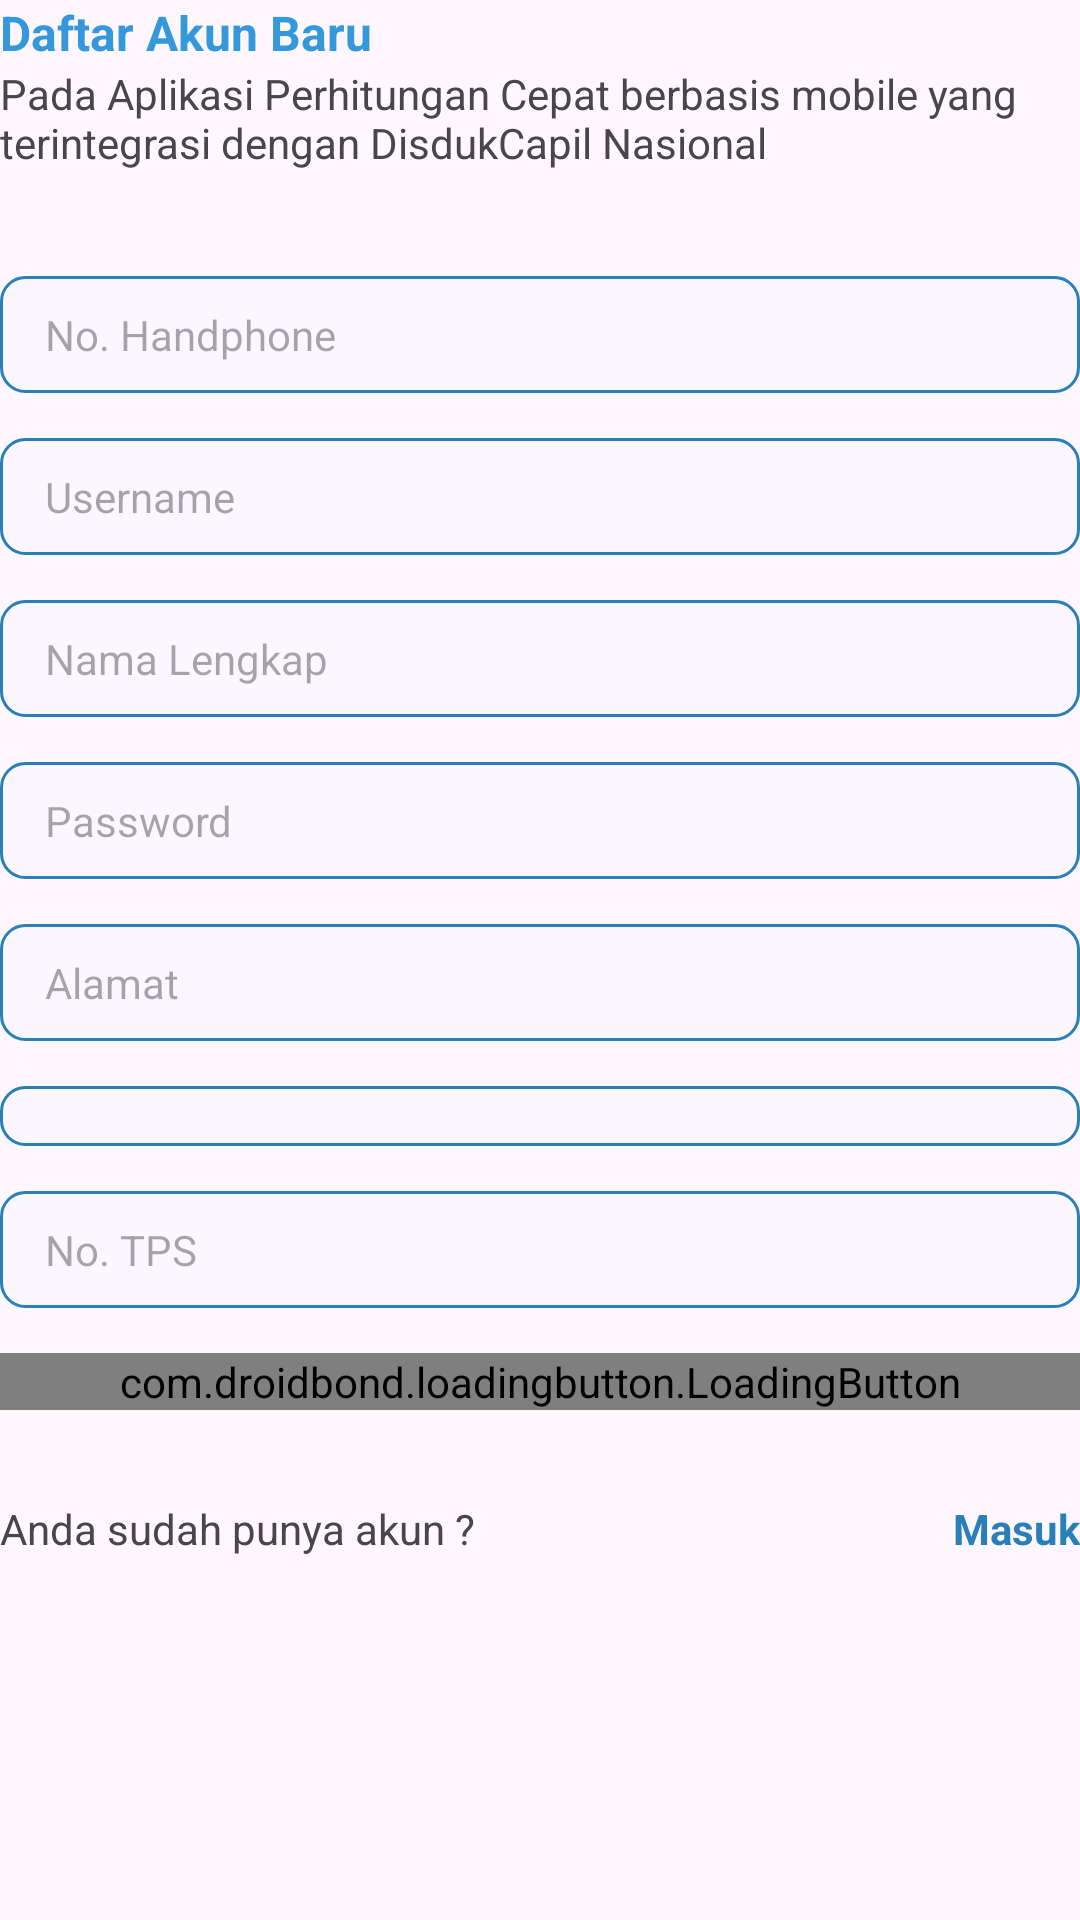

Android layout source for this screen:
<!-- AndroidManifest.xml: application theme Theme.GensQuickCount -->
<!-- res/layout/fragment_register.xml -->
<?xml version="1.0" encoding="utf-8"?>
<LinearLayout xmlns:android="http://schemas.android.com/apk/res/android"
    xmlns:tools="http://schemas.android.com/tools"
    android:layout_width="match_parent"
    android:layout_height="match_parent"
    xmlns:app="http://schemas.android.com/apk/res-auto"
    android:layout_margin="20dp"
    android:orientation="vertical"
    tools:context=".fragment.RegisterFragment">
    <TextView
        android:layout_width="match_parent"
        android:layout_height="wrap_content"
        android:textStyle="bold"
        android:text="Daftar Akun Baru"
        android:textSize="16sp"
        android:textColor="@color/primary"
        />
    <TextView
        android:layout_width="match_parent"
        android:layout_height="wrap_content"
        android:text="Pada Aplikasi Perhitungan Cepat berbasis mobile yang terintegrasi dengan DisdukCapil Nasional"
        android:layout_marginBottom="35dp"
        />
    <androidx.core.widget.NestedScrollView
        android:layout_width="match_parent"
        android:layout_height="wrap_content"
        >
        <LinearLayout
            android:layout_width="match_parent"
            android:layout_height="wrap_content"
            android:orientation="vertical"
            >
            <EditText
                android:layout_width="match_parent"
                android:layout_height="wrap_content"
                android:hint="No. Handphone"
                android:inputType="phone"
                android:id="@+id/phone"
                android:background="@drawable/form_control"
                android:layout_marginBottom="15dp"
                android:paddingHorizontal="15dp"
                android:paddingVertical="10dp"
                android:textSize="14sp"
                android:textCursorDrawable="@drawable/cursor"
                android:textColor="@color/darkprimary"
                />
            <EditText
                android:layout_width="match_parent"
                android:layout_height="wrap_content"
                android:hint="Username"
                android:inputType="text"
                android:id="@+id/username"
                android:background="@drawable/form_control"
                android:layout_marginBottom="15dp"
                android:paddingHorizontal="15dp"
                android:paddingVertical="10dp"
                android:textSize="14sp"
                android:textCursorDrawable="@drawable/cursor"
                android:textColor="@color/darkprimary"
                />
            <EditText
                android:layout_width="match_parent"
                android:layout_height="wrap_content"
                android:hint="Nama Lengkap"
                android:inputType="text"
                android:id="@+id/name"
                android:background="@drawable/form_control"
                android:layout_marginBottom="15dp"
                android:paddingHorizontal="15dp"
                android:paddingVertical="10dp"
                android:textSize="14sp"
                android:textCursorDrawable="@drawable/cursor"
                android:textColor="@color/darkprimary"
                />
            <EditText
                android:layout_width="match_parent"
                android:layout_height="wrap_content"
                android:hint="Password"
                android:inputType="textPassword"
                android:id="@+id/password"
                android:background="@drawable/form_control"
                android:layout_marginBottom="15dp"
                android:paddingHorizontal="15dp"
                android:paddingVertical="10dp"
                android:textSize="14sp"
                android:textCursorDrawable="@drawable/cursor"
                android:textColor="@color/darkprimary"
                />
            <EditText
                android:layout_width="match_parent"
                android:layout_height="wrap_content"
                android:hint="Alamat"
                android:inputType="text"
                android:id="@+id/address"
                android:background="@drawable/form_control"
                android:layout_marginBottom="15dp"
                android:paddingHorizontal="15dp"
                android:paddingVertical="10dp"
                android:textSize="14sp"
                android:textCursorDrawable="@drawable/cursor"
                android:textColor="@color/darkprimary"
                />
            <Spinner
                android:layout_width="match_parent"
                android:layout_height="wrap_content"
                android:background="@drawable/form_control"
                android:layout_marginBottom="15dp"
                android:paddingHorizontal="15dp"
                android:paddingVertical="10dp"
                android:id="@+id/provinsi"
                />
            <Spinner
                android:layout_width="match_parent"
                android:layout_height="wrap_content"
                android:background="@drawable/form_control"
                android:layout_marginBottom="15dp"
                android:paddingHorizontal="15dp"
                android:paddingVertical="10dp"
                android:id="@+id/kabupaten"
                android:visibility="gone"
                />
            <Spinner
                android:layout_width="match_parent"
                android:layout_height="wrap_content"
                android:background="@drawable/form_control"
                android:layout_marginBottom="15dp"
                android:paddingHorizontal="15dp"
                android:paddingVertical="10dp"
                android:id="@+id/kecamatan"
                android:visibility="gone"
                />
            <Spinner
                android:layout_width="match_parent"
                android:layout_height="wrap_content"
                android:background="@drawable/form_control"
                android:layout_marginBottom="15dp"
                android:paddingHorizontal="15dp"
                android:paddingVertical="10dp"
                android:id="@+id/kelurahan"
                android:visibility="gone"
                />
            <EditText
                android:layout_width="match_parent"
                android:layout_height="wrap_content"
                android:hint="No. TPS"
                android:inputType="text"
                android:id="@+id/tps"
                android:background="@drawable/form_control"
                android:layout_marginBottom="15dp"
                android:paddingHorizontal="15dp"
                android:paddingVertical="10dp"
                android:textSize="14sp"
                android:textCursorDrawable="@drawable/cursor"
                android:textColor="@color/darkprimary"
                />
            <com.droidbond.loadingbutton.LoadingButton
                android:layout_width="match_parent"
                android:layout_height="wrap_content"
                app:text="Daftar"
                app:background="@drawable/button_primary"
                app:successBackground="@color/green"
                app:successIcon="@drawable/ic_done_white_24dp"
                app:textColor="@color/white"
                app:progressColor="@color/yellow"
                app:progressBarSize="small"
                android:id="@+id/daftar"
                />
            <LinearLayout
                android:layout_width="match_parent"
                android:layout_height="wrap_content"
                android:orientation="horizontal"
                android:layout_marginTop="30dp"
                >
                <TextView
                    android:layout_width="match_parent"
                    android:layout_height="wrap_content"
                    android:layout_weight="1"
                    android:text="Anda sudah punya akun ?"
                    />
                <TextView
                    android:layout_width="match_parent"
                    android:layout_height="wrap_content"
                    android:layout_weight="2"
                    android:gravity="end"
                    android:textStyle="bold"
                    android:textColor="@color/darkprimary"
                    android:text="Masuk"
                    android:id="@+id/masuk"
                    />
            </LinearLayout>
        </LinearLayout>
    </androidx.core.widget.NestedScrollView>
</LinearLayout>
<!-- resources referenced by this layout -->
<resources>
  <color name="darkprimary">#2980B9</color>
  <color name="green">#2ECC71</color>
  <color name="primary">#3498DB</color>
  <color name="white">#ECF0F1</color>
  <color name="yellow">#F1C40F</color>
  <!-- drawable button_primary (drawable) -->
  <?xml version="1.0" encoding="utf-8"?>
  <shape xmlns:android="http://schemas.android.com/apk/res/android">
      <solid android:color="@color/darkprimary"/>
      <stroke android:width="1dp" android:color="@color/darkprimary" />
      <corners android:radius="8dp" />
  </shape>
  <!-- drawable cursor (drawable) -->
  <?xml version="1.0" encoding="utf-8"?>
  <shape xmlns:android="http://schemas.android.com/apk/res/android">
      <size android:width="1dp" />
      <solid android:color="@color/darkprimary" />
  </shape>
  <!-- drawable form_control (drawable) -->
  <?xml version="1.0" encoding="utf-8"?>
  <shape xmlns:android="http://schemas.android.com/apk/res/android">
      <solid android:color="#20ECF0F1"/>
      <stroke android:width="1dp" android:color="@color/darkprimary" />
      <corners android:radius="8dp" />
  </shape>
  <style name="Theme.GensQuickCount" parent="Base.Theme.GensQuickCount" />
  <style name="Base.Theme.GensQuickCount" parent="Theme.Material3.DayNight.NoActionBar">
          <item name="colorPrimary">@color/primary</item>
          <item name="colorPrimaryDark">@color/darkprimary</item>
          <item name="fontFamily">@font/poppins</item>
      </style>
</resources>
